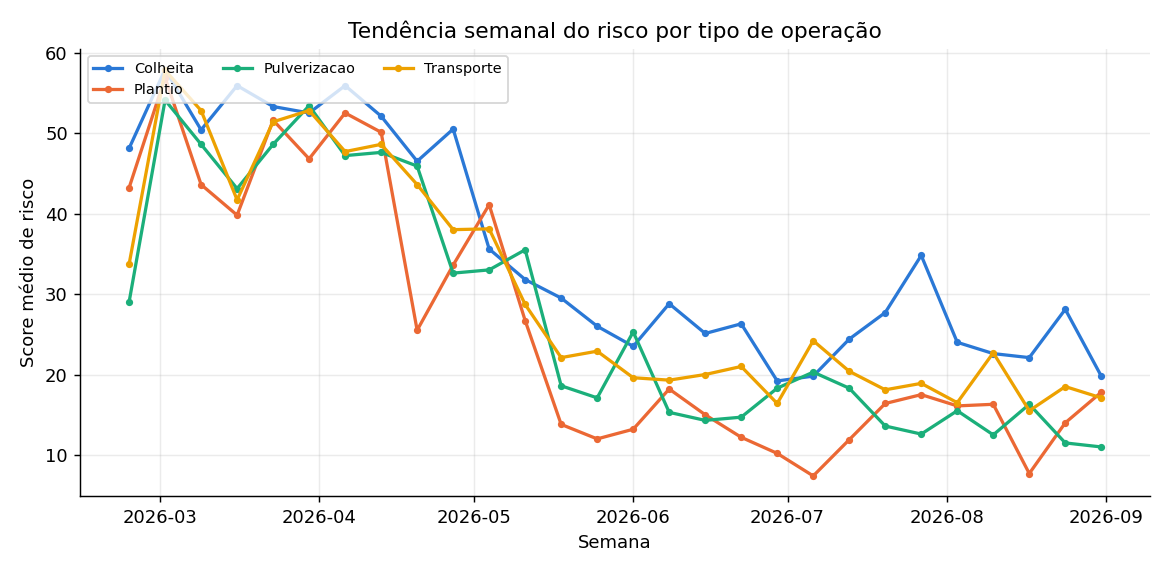

Source data for this figure (header and first rows):
periodo, tipo_operacao, leituras, score_medio, pct_alto_critico, sinistros_reais
2026-02-23, Colheita, 15, 48.1, 0.667, 8.0
2026-02-23, Plantio, 8, 43.2, 0.5, 3.0
2026-02-23, Pulverizacao, 3, 29.0, 0.333, 1.0
2026-02-23, Transporte, 3, 33.7, 0.333, 1.0
2026-03-02, Colheita, 75, 57.9, 0.667, 44.0
2026-03-02, Plantio, 54, 56.9, 0.685, 36.0
2026-03-02, Pulverizacao, 38, 54.1, 0.526, 21.0
2026-03-02, Transporte, 32, 57.8, 0.688, 17.0
2026-03-09, Colheita, 81, 50.4, 0.556, 41.0
2026-03-09, Plantio, 59, 43.6, 0.508, 22.0
2026-03-09, Pulverizacao, 50, 48.6, 0.56, 24.0
2026-03-09, Transporte, 28, 52.8, 0.571, 17.0
2026-03-16, Colheita, 89, 55.9, 0.618, 53.0
2026-03-16, Plantio, 64, 39.8, 0.469, 22.0
2026-03-16, Pulverizacao, 44, 43.1, 0.455, 21.0
2026-03-16, Transporte, 40, 41.7, 0.375, 17.0
2026-03-23, Colheita, 88, 53.3, 0.568, 52.0
2026-03-23, Plantio, 68, 51.6, 0.588, 36.0
2026-03-23, Pulverizacao, 47, 48.6, 0.511, 19.0
2026-03-23, Transporte, 25, 51.4, 0.6, 14.0
2026-03-30, Colheita, 98, 52.5, 0.561, 51.0
2026-03-30, Plantio, 53, 46.8, 0.547, 29.0
2026-03-30, Pulverizacao, 40, 53.4, 0.6, 22.0
2026-03-30, Transporte, 31, 52.8, 0.581, 15.0
2026-04-06, Colheita, 79, 55.9, 0.608, 42.0
2026-04-06, Plantio, 74, 52.5, 0.622, 35.0
2026-04-06, Pulverizacao, 46, 47.2, 0.522, 18.0
2026-04-06, Transporte, 31, 47.7, 0.452, 15.0
2026-04-13, Colheita, 80, 52.1, 0.562, 39.0
2026-04-13, Plantio, 61, 50.1, 0.574, 26.0
2026-04-13, Pulverizacao, 54, 47.6, 0.537, 21.0
2026-04-13, Transporte, 23, 48.6, 0.565, 13.0
2026-04-20, Colheita, 89, 46.5, 0.539, 46.0
2026-04-20, Plantio, 17, 25.5, 0.176, 6.0
2026-04-20, Pulverizacao, 38, 45.9, 0.579, 16.0
2026-04-20, Transporte, 66, 43.6, 0.485, 31.0
2026-04-27, Colheita, 86, 50.5, 0.581, 45.0
2026-04-27, Plantio, 21, 33.6, 0.381, 6.0
2026-04-27, Pulverizacao, 36, 32.6, 0.306, 10.0
2026-04-27, Transporte, 62, 38.0, 0.403, 27.0
2026-05-04, Colheita, 81, 35.6, 0.333, 34.0
2026-05-04, Plantio, 19, 41.1, 0.421, 9.0
2026-05-04, Pulverizacao, 44, 33.0, 0.227, 13.0
2026-05-04, Transporte, 63, 38.1, 0.349, 22.0
2026-05-11, Colheita, 90, 31.8, 0.311, 26.0
2026-05-11, Plantio, 22, 26.7, 0.182, 7.0
2026-05-11, Pulverizacao, 51, 35.5, 0.353, 22.0
2026-05-11, Transporte, 64, 28.7, 0.203, 16.0
2026-05-18, Colheita, 91, 29.5, 0.264, 29.0
2026-05-18, Plantio, 16, 13.8, 0.062, 2.0
2026-05-18, Pulverizacao, 40, 18.6, 0.15, 12.0
2026-05-18, Transporte, 66, 22.1, 0.152, 15.0
2026-05-25, Colheita, 82, 26.0, 0.195, 19.0
2026-05-25, Plantio, 24, 12.0, 0.042, 2.0
2026-05-25, Pulverizacao, 38, 17.1, 0.079, 5.0
2026-05-25, Transporte, 70, 22.9, 0.229, 13.0
2026-06-01, Colheita, 90, 23.5, 0.189, 19.0
2026-06-01, Plantio, 22, 13.2, 0.045, 1.0
2026-06-01, Pulverizacao, 43, 25.3, 0.186, 13.0
2026-06-01, Transporte, 74, 19.6, 0.162, 13.0
... 52 more rows
